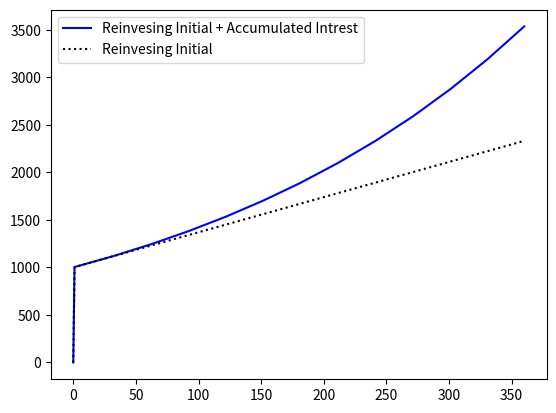

Reproduce this figure in Python.
''
from matplotlib import pyplot as plt
import time

#defaults
inv = 0
day_range = 30
per_range = 12
time_x = []
value_y = []
intrest = 0
pers_year = 35
pers_year_len = 100
r_inv = 1000
r_day = 30
r_per = 12

try:
    pers_year = float(input('Annual percentage(default 35 = 35% yearly intrest): '))
    if pers_year > 0: pass
    r_inv = int(input('Initial Investment(default 1000: '))
    if r_inv > 0: pass
    r_day = int(input('Number of days in a period(default 30 = 1 month): '))
    if r_day > 0: pass
    r_per = int(input('Number of periods(default 12 = 1 year): '))
    if r_per > 0: pass

except:
    pass
if len(str(pers_year)) == 1:
    pers_year_len = 10
elif len(str(pers_year)) == 2:
    pers_year_len = 100
elif len(str(pers_year)) == 3:
    pers_year_len = 1000
    
print(pers_year)
print(r_inv)
print(r_day)
print(r_per)
print()
#print("Investment: "+str(round(r_inv, 2)))


def reset(r_inv, r_day, r_per):
    global inv
    global time_x
    global value_y
    global intrest
    inv = r_inv #default 1000

    time_x = []
    value_y = []
    intrest = 0
    
def d90(second):
    global inv
    global time_x
    global value_y
    global intrest
    global pers_year_len
    reset(r_inv, r_day, r_per)
    print("Investment: "+str(round(inv, 2)))
    for s in range(r_per):
        for i in range(r_day):#days
            i = i + r_day*s
            time_x = time_x + [0]
            time_x[i] = 1 + time_x[i-1]

            value_y = value_y + [0]
            intrest = inv*(pers_year/pers_year_len+1)/365 + intrest
            value_y[i] = intrest + inv
            
        if second == 0:
            inv = inv + intrest
            intrest = 0
            print("Period "+str(s+1)+": "+str(round(inv, 2)))
        else:
            print(round(intrest + inv, 2))
            
    time_x = [0] + time_x
    value_y = [0] + value_y
#while
d90(0)
plt.plot(time_x, value_y, color='b', linestyle='-', label='Reinvesing Initial + Accumulated Intrest')
d90(1)
plt.plot(time_x, value_y, color='k', linestyle=':', label='Reinvesing Initial')

plt.legend()
#print(time_x)
#print(value_y)

plt.show()
